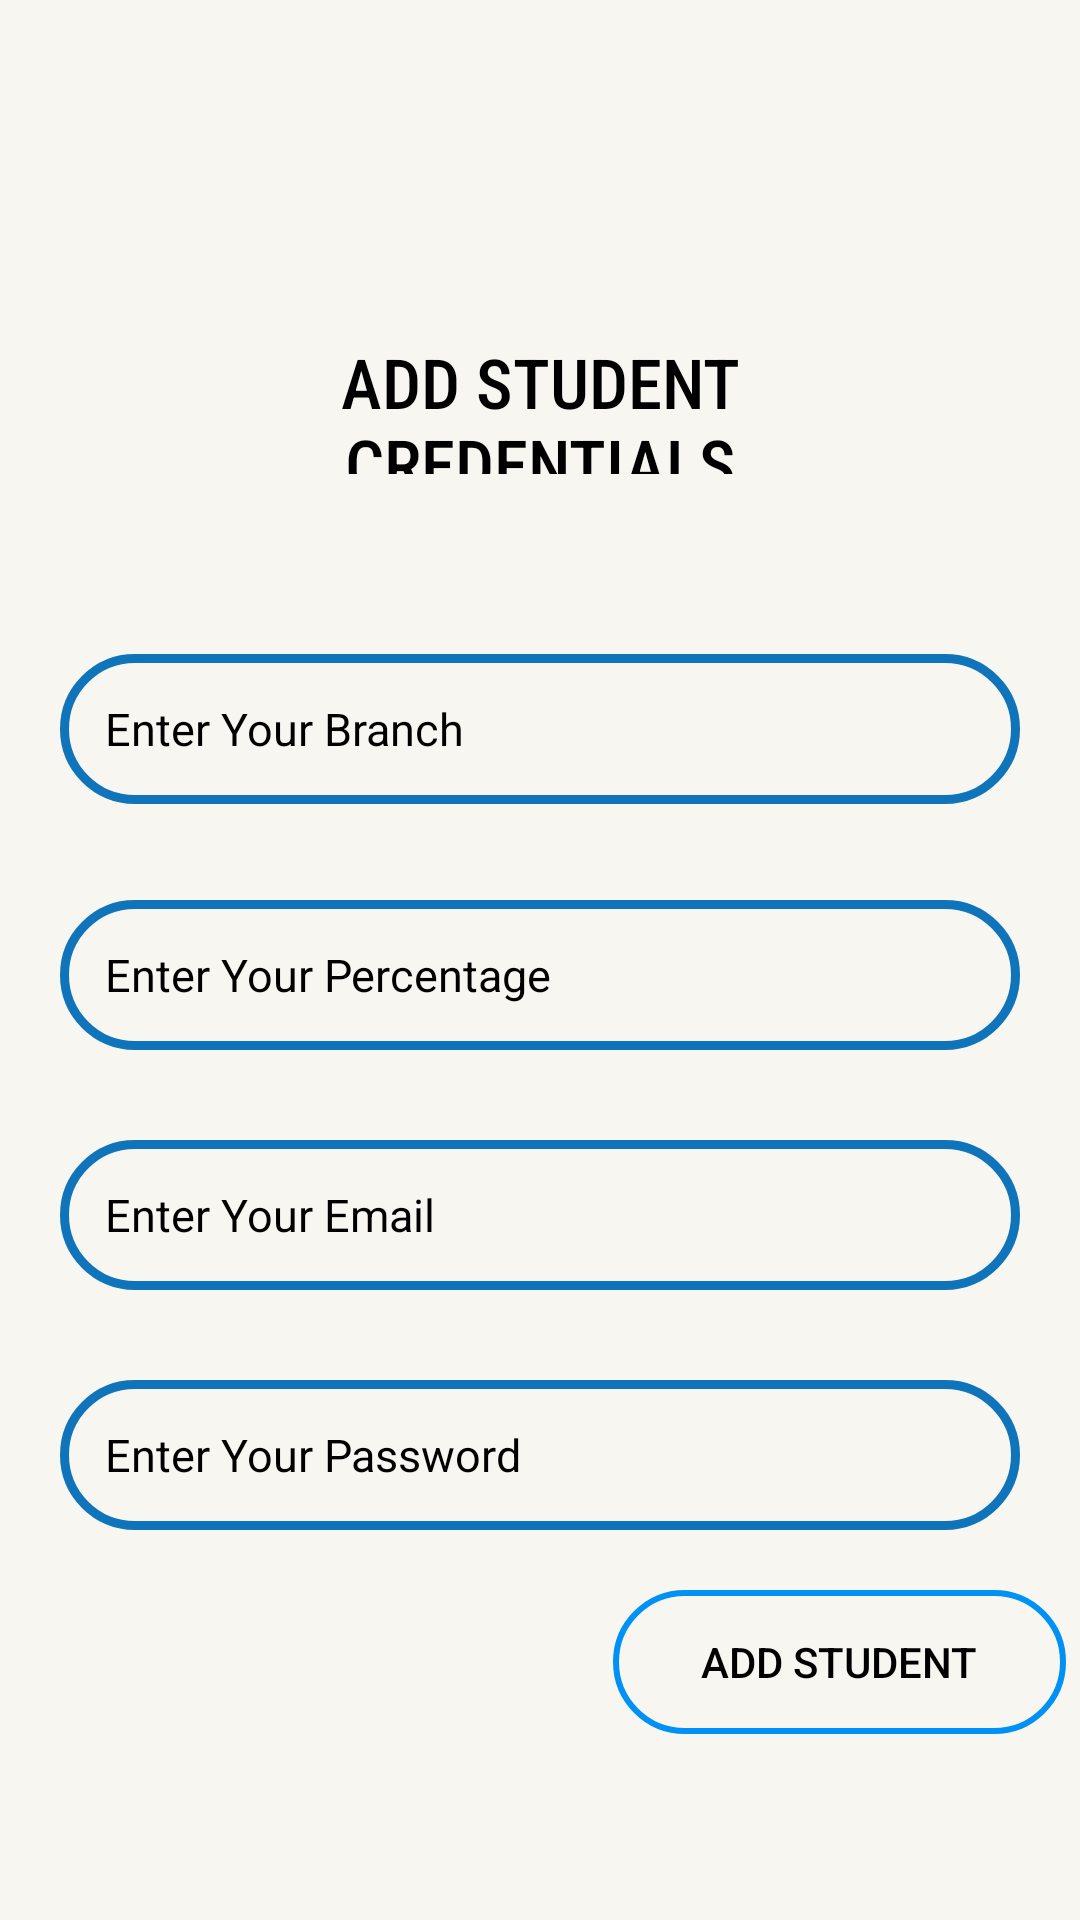

Write the Android layout XML for this screen, with the resource values it uses.
<!-- AndroidManifest.xml: application theme Theme.StudentPlacementSystem -->
<!-- res/layout/activity_add_student.xml -->
<?xml version="1.0" encoding="utf-8"?>
<LinearLayout xmlns:android="http://schemas.android.com/apk/res/android"
    xmlns:app="http://schemas.android.com/apk/res-auto"
    xmlns:tools="http://schemas.android.com/tools"
    android:layout_width="match_parent"
    android:layout_height="match_parent"
    android:orientation="vertical"
    android:gravity="center"
    android:background="@drawable/bg"
    tools:context=".AddStudent">

    <TextView
        android:id="@+id/im"
        android:layout_width="match_parent"
        android:layout_height="46dp"
        android:layout_gravity="center"
        android:layout_margin="50dp"
        android:textAlignment="center"
        android:fontFamily="sans-serif-condensed-medium"
        android:text="ADD STUDENT CREDENTIALS"
        android:textSize="23dp"
        android:textColor="@color/black"/>

    <EditText
        android:id="@+id/std_branch"
        android:layout_width="match_parent"
        android:layout_height="50dp"
        android:textColor="@color/black"
        android:background="@drawable/et_style"
        android:layout_below="@+id/std_name"
        android:layout_marginLeft="20dp"
        android:layout_marginTop="10dp"
        android:layout_marginRight="20dp"
        android:layout_marginBottom="22dp"
        android:hint="Enter Your Branch"
        android:textColorHint="@color/black"
        android:inputType="textEmailAddress"
        android:padding="15dp"
        android:textSize="15sp"/>


    <EditText
        android:id="@+id/std_per"
        android:layout_width="match_parent"
        android:layout_height="50dp"
        android:layout_below="@+id/std_branch"
        android:textColor="@color/black"
        android:background="@drawable/et_style"
        android:layout_centerInParent="true"
        android:layout_marginLeft="20dp"
        android:layout_marginTop="10dp"
        android:layout_marginRight="20dp"
        android:hint="Enter Your Percentage"
        android:textColorHint="@color/black"
        android:inputType="textPassword"
        android:padding="15dp"
        android:textSize="15sp"/>

    <EditText
        android:id="@+id/std_email"
        android:layout_width="match_parent"
        android:layout_height="50dp"
        android:layout_below="@+id/std_per"
        android:textColor="@color/black"
        android:background="@drawable/et_style"
        android:layout_centerInParent="true"
        android:layout_marginLeft="20dp"
        android:layout_marginTop="30dp"
        android:layout_marginRight="20dp"
        android:hint="Enter Your Email "
        android:textColorHint="@color/black"
        android:inputType="textPassword"
        android:padding="15dp"
        android:textSize="15sp"/>

    <EditText
        android:id="@+id/std_password"
        android:layout_width="match_parent"
        android:layout_height="50dp"
        android:layout_below="@+id/std_email"
        android:textColor="@color/black"
        android:background="@drawable/et_style"
        android:layout_centerInParent="true"
        android:layout_marginLeft="20dp"
        android:layout_marginTop="30dp"
        android:layout_marginRight="20dp"
        android:hint="Enter Your Password "
        android:textColorHint="@color/black"
        android:inputType="textPassword"
        android:padding="15dp"
        android:textSize="15sp"/>

    <Button
        android:id="@+id/add_std"
        android:layout_width="151dp"
        android:layout_height="wrap_content"
        android:layout_below="@id/std_password"
        android:layout_marginLeft="100dp"
        android:layout_marginTop="20dp"
        android:background="@drawable/rounded_corners"
        android:text="ADD STUDENT"
        android:textColor="@android:color/black"/>

</LinearLayout>
<!-- resources referenced by this layout -->
<resources>
  <color name="black">#FF000000</color>
  <!-- drawable bg: png bitmap (drawable, 142 bytes) -->
  <!-- drawable et_style (drawable) -->
  <?xml version="1.0" encoding="utf-8"?>
  <shape xmlns:android="http://schemas.android.com/apk/res/android" android:shape="rectangle">
      <stroke
          android:width="3dp"
          android:color="#0f74ba" />
      <corners android:radius="80dp"/>
  </shape>
  <!-- drawable rounded_corners (drawable) -->
  <?xml version="1.0" encoding="utf-8"?>
  <selector xmlns:android="http://schemas.android.com/apk/res/android">
      <item>
          <shape android:shape="rectangle">
              
              <solid android:color="#00ffffff"/>
              
              <stroke android:color="#0091F6" android:width="2dp"/>
              <corners android:radius="50dp"/>
          </shape>
      </item>
  </selector>
  <style name="Theme.StudentPlacementSystem" parent="Theme.AppCompat.Light.NoActionBar">
          
          <item name="colorPrimary">@color/purple_500</item>
          <item name="colorPrimaryDark">@color/purple_700</item>
          <item name="colorAccent">@color/teal_200</item>
          
      </style>
  <color name="purple_500">#FF6200EE</color>
  <color name="purple_700">#FF3700B3</color>
  <color name="teal_200">#0f74ba</color>
</resources>
